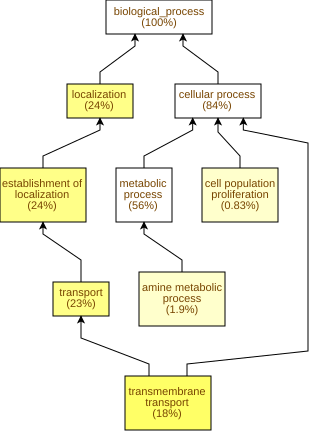

The data file committed next to this chart (first rows):
GO Term	Study #	Study Freq.	Pop. Freq.	p-value	q-value	name	gene products
GO:0055085	85	18%	9.5%	4.64E-9	3.5E-6	transmembrane transport	Cc08g09340,Cc11g10250,Cc06g13060,Cc06g20…
GO:0051234	115	24%	15%	8.08E-8	3.05E-5	establishment of localization	Cc08g09340,Cc11g10250,Cc06g18430,Cc06g20…
GO:0051179	115	24%	15%	1.32E-7	3.31E-5	localization	Cc08g09340,Cc11g10250,Cc06g18430,Cc06g20…
GO:0006810	112	23%	15%	1.35E-7	3.31E-5	transport	Cc08g09340,Cc11g10250,Cc06g18430,Cc06g20…
GO:0009308	9	1.9%	0.38%	4.56E-5	6.87E-3	amine metabolic process	Cc11g11130,Cc04g07930,Cc10g02380,Cc01g14…
GO:0008283	4	0.83%	0.06%	5.43E-5	6.87E-3	cell population proliferation	Cc02g20030,Cc01g09790,Cc07g07320,Cc06g05…
GO:0044281	50	10%	6.7%	1.14E-3	0.123	small molecule metabolic process	Cc01g17720,Cc03g07220,Cc02g09750,Cc09g04…
GO:0009309	5	1.0%	0.18%	1.21E-3	0.123	amine biosynthetic process	Cc11g11130,Cc04g07930,Cc01g14070,Cc07g01…
GO:0042401	5	1.0%	0.18%	1.21E-3	0.123	biogenic amine biosynthetic process	Cc11g11130,Cc04g07930,Cc01g14070,Cc07g01…
GO:0030001	16	3.3%	1.5%	1.68E-3	0.126	metal ion transport	Cc06g01400,Cc07g14480,Cc07g14470,Cc02g32…
GO:0006576	5	1.0%	0.19%	1.68E-3	0.126	biogenic amine metabolic process	Cc11g11130,Cc04g07930,Cc01g14070,Cc07g01…
GO:0042445	3	0.63%	0.06%	1.8E-3	0.126	hormone metabolic process	Cc10g02380,Cc02g30100,Cc08g01180
GO:0009690	3	0.63%	0.06%	1.8E-3	0.126	cytokinin metabolic process	Cc10g02380,Cc02g30100,Cc08g01180
GO:0006082	29	6.0%	3.5%	2.95E-3	0.159	organic acid metabolic process	Cc01g17720,Cc03g04570,Cc01g14070,Cc06g04…
GO:0043436	29	6.0%	3.5%	2.95E-3	0.159	oxoacid metabolic process	Cc01g17720,Cc03g04570,Cc01g14070,Cc06g04…
GO:0061024	5	1.0%	0.23%	3.86E-3	0.182	membrane organization	Cc01g18090,Cc01g16700,Cc10g14230,Cc07g00…
GO:0019752	28	5.8%	3.5%	5.13E-3	0.227	carboxylic acid metabolic process	Cc01g17720,Cc03g04570,Cc01g14070,Cc06g04…
GO:0009072	8	1.7%	0.61%	7.71E-3	0.323	aromatic amino acid metabolic process	Cc02g36740,Cc08g07910,Cc06g03980,Cc01g14…
GO:0007006	3	0.63%	0.1%	8.83E-3	0.35	mitochondrial membrane organization	Cc01g16700,Cc07g00830,Cc01g20860
GO:0006558	3	0.63%	0.1%	8.83E-3	0.35	L-phenylalanine metabolic process	Cc06g03980,Cc01g09780,Cc01g11680
GO:0005977	3	0.63%	0.1%	8.83E-3	0.35	glycogen metabolic process	Cc10g02590,Cc05g14070,Cc02g17340
GO:0005978	3	0.63%	0.1%	8.83E-3	0.35	glycogen biosynthetic process	Cc10g02590,Cc05g14070,Cc02g17340
GO:0051204	3	0.63%	0.1%	8.83E-3	0.35	protein insertion into mitochondrial mem…	Cc01g16700,Cc07g00830,Cc01g20860
GO:0090151	3	0.63%	0.1%	8.83E-3	0.35	establishment of protein localization to…	Cc01g16700,Cc07g00830,Cc01g20860
GO:0006112	3	0.63%	0.1%	8.83E-3	0.35	energy reserve metabolic process	Cc10g02590,Cc05g14070,Cc02g17340
GO:0034220	12	2.5%	1.2%	0.0103	0.35	monoatomic ion transmembrane transport	Cc06g13060,Cc04g09380,Cc08g00320,Cc08g15…
GO:0008652	10	2.1%	0.92%	0.0123	0.35	amino acid biosynthetic process	Cc02g38200,Cc01g14070,Cc06g04600,Cc02g19…
GO:0043101	3	0.63%	0.11%	0.0127	0.35	purine-containing compound salvage	Cc06g04020,Cc11g13610,Cc10g05670
GO:0010817	3	0.63%	0.11%	0.0127	0.35	regulation of hormone levels	Cc10g02380,Cc02g30100,Cc08g01180
GO:0046394	17	3.5%	2.0%	0.0138	0.35	carboxylic acid biosynthetic process	Cc02g38200,Cc03g04570,Cc06g09070,Cc01g14…
GO:0016053	17	3.5%	2.0%	0.0138	0.35	organic acid biosynthetic process	Cc02g38200,Cc03g04570,Cc06g09070,Cc01g14…
GO:0000160	6	1.3%	0.42%	0.0145	0.35	phosphorelay signal transduction system	Cc06g15370,Cc11g06260,Cc02g32420,Cc11g14…
GO:0098655	11	2.3%	1.1%	0.015	0.35	monoatomic cation transmembrane transpor…	Cc06g13060,Cc04g09380,Cc08g00320,Cc08g15…
GO:0170034	8	1.7%	0.68%	0.0151	0.35	L-amino acid biosynthetic process	Cc01g14070,Cc06g04600,Cc02g19200,Cc06g05…
GO:0170039	11	2.3%	1.1%	0.0162	0.35	proteinogenic amino acid metabolic proce…	Cc09g06030,Cc02g38200,Cc06g03980,Cc01g14…
GO:0016051	11	2.3%	1.1%	0.0162	0.35	carbohydrate biosynthetic process	Cc10g02590,Cc10g14380,Cc03g05030,Cc05g15…
GO:0009073	6	1.3%	0.44%	0.0166	0.35	aromatic amino acid family biosynthetic …	Cc08g07910,Cc01g14070,Cc06g05800,Cc01g09…
GO:0015693	3	0.63%	0.12%	0.0173	0.35	magnesium ion transport	Cc07g14480,Cc07g14470,Cc07g01420
GO:0051205	3	0.63%	0.12%	0.0173	0.35	protein insertion into membrane	Cc01g16700,Cc07g00830,Cc01g20860
GO:0072350	2	0.42%	0.05%	0.0188	0.354	tricarboxylic acid metabolic process	Cc07g12860,Cc02g35040
GO:0006869	7	1.5%	0.58%	0.0201	0.37	lipid transport	Cc06g18430,Cc01g18090,Cc02g14990,Cc10g14…
GO:0044283	21	4.4%	2.7%	0.0207	0.371	small molecule biosynthetic process	Cc02g38200,Cc03g04570,Cc06g09070,Cc01g14…
GO:1901607	9	1.9%	0.86%	0.0214	0.375	alpha-amino acid biosynthetic process	Cc02g38200,Cc01g14070,Cc06g04600,Cc02g19…
GO:0006812	19	4.0%	2.4%	0.0217	0.375	monoatomic cation transport	Cc06g13060,Cc08g15630,Cc06g01400,Cc07g14…
GO:0006811	21	4.4%	2.8%	0.0236	0.395	monoatomic ion transport	Cc06g13060,Cc08g15630,Cc06g01400,Cc07g14…
GO:1901605	11	2.3%	1.2%	0.025	0.409	alpha-amino acid metabolic process	Cc09g06030,Cc02g38200,Cc06g03980,Cc01g14…
GO:0170038	8	1.7%	0.75%	0.0265	0.425	proteinogenic amino acid biosynthetic pr…	Cc01g14070,Cc06g04600,Cc02g19200,Cc06g05…
GO:0015980	3	0.63%	0.15%	0.0291	0.458	energy derivation by oxidation of organi…	Cc10g02590,Cc05g14070,Cc02g17340
GO:0170033	10	2.1%	1.1%	0.0292	0.458	L-amino acid metabolic process	Cc02g38200,Cc06g03980,Cc01g14070,Cc06g04…
GO:0120009	2	0.42%	0.06%	0.0301	0.458	intermembrane lipid transfer	Cc01g18090,Cc10g14230
GO:0015689	2	0.42%	0.06%	0.0301	0.458	molybdate ion transport	Cc04g03750,Cc02g01140
GO:0006366	2	0.42%	0.06%	0.0301	0.458	transcription by RNA polymerase II	Cc02g11430,Cc10g02230
GO:0009094	2	0.42%	0.06%	0.0301	0.458	L-phenylalanine biosynthetic process	Cc01g09780,Cc01g11680
GO:2000028	2	0.42%	0.06%	0.0301	0.458	regulation of photoperiodism, flowering	Cc02g14130,Cc10g15270
GO:0000271	8	1.7%	0.79%	0.0341	0.467	polysaccharide biosynthetic process	Cc10g02590,Cc10g14380,Cc03g05030,Cc05g15…
GO:0006839	2	0.42%	0.07%	0.0434	0.585	mitochondrial transport	Cc07g14260,Cc01g13710
GO:0072655	3	0.63%	0.17%	0.0442	0.585	establishment of protein localization to…	Cc01g16700,Cc07g00830,Cc01g20860
GO:0006284	3	0.63%	0.18%	0.053	0.688	base-excision repair	Cc04g04560,Cc01g15710,Cc06g15000
GO:0010648	1	0.21%	0.01%	0.0583	0.744	negative regulation of cell communicatio…	Cc04g04950
GO:0007008	1	0.21%	0.01%	0.0583	0.744	outer mitochondrial membrane organizatio…	Cc07g00830
... 694 more rows
